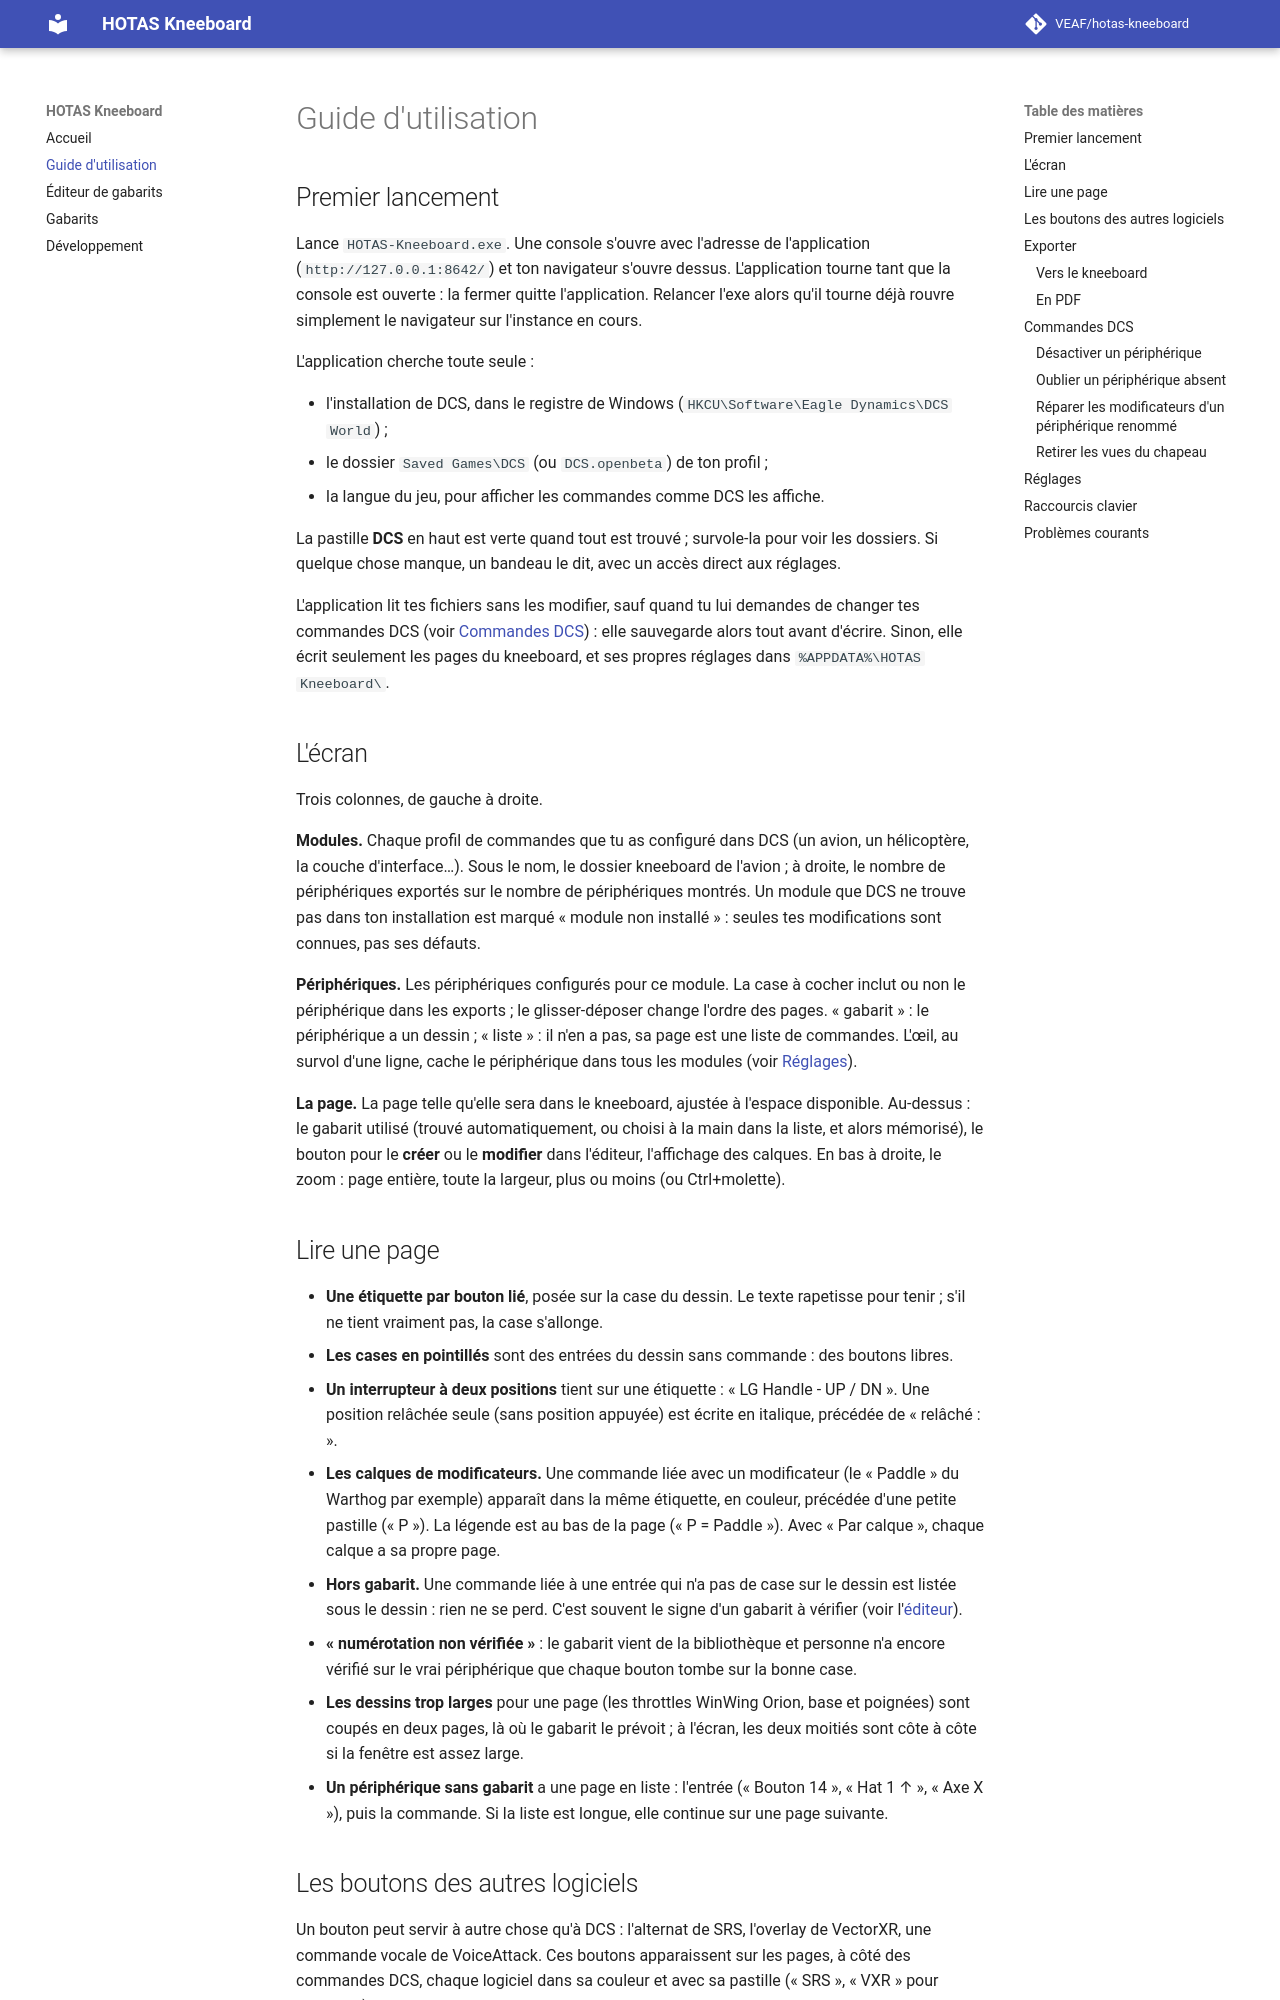

repository: VEAF/hotas-kneeboard · page: 0.1.0/guide-utilisateur/index.html · generator: mkdocs

# Guide d'utilisation

## Premier lancement

Lance `HOTAS-Kneeboard.exe`.
Une console s'ouvre avec l'adresse de l'application (`http://127.0.0.1:8642/`) et ton navigateur s'ouvre dessus.
L'application tourne tant que la console est ouverte : la fermer quitte l'application.
Relancer l'exe alors qu'il tourne déjà rouvre simplement le navigateur sur l'instance en cours.

L'application cherche toute seule :

- l'installation de DCS, dans le registre de Windows (`HKCU\Software\Eagle Dynamics\DCS World`) ;
- le dossier `Saved Games\DCS` (ou `DCS.openbeta`) de ton profil ;
- la langue du jeu, pour afficher les commandes comme DCS les affiche.

La pastille **DCS** en haut est verte quand tout est trouvé ; survole-la pour voir les dossiers.
Si quelque chose manque, un bandeau le dit, avec un accès direct aux réglages.

L'application lit tes fichiers sans les modifier, sauf quand tu lui demandes de changer tes commandes DCS (voir [Commandes DCS](#commandes-dcs)) : elle sauvegarde alors tout avant d'écrire.
Sinon, elle écrit seulement les pages du kneeboard, et ses propres réglages dans `%APPDATA%\HOTAS Kneeboard\`.

## L'écran

Trois colonnes, de gauche à droite.

![L'écran principal : les modules, les périphériques de l'A-10C II, la page du manche](images/ecran-principal.png)

**Modules.**
Chaque profil de commandes que tu as configuré dans DCS (un avion, un hélicoptère, la couche d'interface…), sous le nom que lui donne l'écran des commandes du jeu (« AH-64D Pilot », « F/A-18C »), dans l'ordre alphabétique.
Sous le nom, le dossier du profil dans `Saved Games\DCS\Config\Input` quand il est différent (`AH-64D_BLK_II_PLT`), et le dossier kneeboard de l'avion ; à droite, le nombre de périphériques exportés sur le nombre de périphériques montrés.
Deux profils du même nom (DCS garde parfois l'ancien dossier d'un module renommé, comme `Mi-24P Pilot` et `Mi-24P_pilot`) sont départagés par leur dossier, entre parenthèses.
Le filtre cherche dans le nom, le dossier et le type d'avion.
Un module que DCS ne trouve pas dans ton installation est marqué « module non installé » : seules tes modifications sont connues, pas ses défauts.

**Périphériques.**
Les périphériques configurés pour ce module.
La case à cocher inclut ou non le périphérique dans les exports ; le glisser-déposer change l'ordre des pages.
« gabarit » : le périphérique a un dessin ; « liste » : il n'en a pas, sa page est une liste de commandes.
L'œil, au survol d'une ligne, cache le périphérique dans tous les modules (voir [Réglages](#réglages)).

**La page.**
La page telle qu'elle sera dans le kneeboard, ajustée à l'espace disponible.
Au-dessus : le gabarit utilisé (trouvé automatiquement, ou choisi à la main dans la liste, et alors mémorisé), le bouton pour le **créer** ou le **modifier** dans l'éditeur, l'affichage des calques.
Un choix à la main vaut pour ce périphérique dans tous les modules ; la première entrée de la liste, **Automatique**, nomme le gabarit reconnu par le nom du périphérique et y revient.
Quand le gabarit choisi à la main n'est pas celui-là (le manche dessiné avec l'image de la manette des gaz), la pastille **choix manuel** le signale : son infobulle nomme le gabarit reconnu, un clic y revient.
En bas à droite, le zoom : page entière, toute la largeur, plus ou moins (ou Ctrl+molette).

La ligne entre deux colonnes se glisse pour élargir ou rétrécir la colonne des modules ou celle des périphériques ; l'application s'en souvient, et un double-clic sur la ligne remet la largeur par défaut.

Dans la barre du haut, le livre ouvre cette documentation, celle de ta version de l'application et dans la langue de l'interface, dans un nouvel onglet ; la fenêtre des raccourcis (`?`) y mène aussi.

## Lire une page

![Le haut d'une page : une étiquette par bouton, les cases libres en pointillés, le calque Paddle en orange](images/page-detail.png)

- **Une étiquette par bouton lié**, posée sur la case du dessin.
  Le texte rapetisse pour tenir ; s'il ne tient vraiment pas, la case s'allonge.
- **Les cases en pointillés** sont des entrées du dessin sans commande : des boutons libres.
- **Un interrupteur à deux positions** tient sur une étiquette : « LG Handle - UP / DN ».
  Une position relâchée seule (sans position appuyée) est écrite en italique, précédée de « relâché : ».
- **Les calques de modificateurs.**
  Une commande liée avec un modificateur (le « Paddle » du Warthog par exemple) apparaît dans la même étiquette, en couleur, précédée d'une petite pastille (« P »).
  La légende est au bas de la page (« P = Paddle »).
  Avec « Par calque », chaque calque a sa propre page.
- **Hors gabarit.**
  Une commande liée à une entrée qui n'a pas de case sur le dessin est listée sous le dessin : rien ne se perd.
  C'est souvent le signe d'un gabarit à vérifier (voir l'[éditeur](editeur-de-gabarits.md#vérifier-la-numérotation-sur-le-périphérique)).
- **« numérotation non vérifiée »** : le gabarit vient de la bibliothèque et personne n'a encore vérifié sur le vrai périphérique que chaque bouton tombe sur la bonne case.
- **Les dessins trop larges** pour une page (les throttles WinWing Orion, base et poignées) sont coupés en deux pages, là où le gabarit le prévoit ; à l'écran, les deux moitiés sont côte à côte si la fenêtre est assez large.
- **Un périphérique sans gabarit** a une page en liste : l'entrée (« Bouton 14 », « Hat 1 ↑ », « Axe X »), puis la commande.
  Si la liste est longue, elle continue sur une page suivante.
